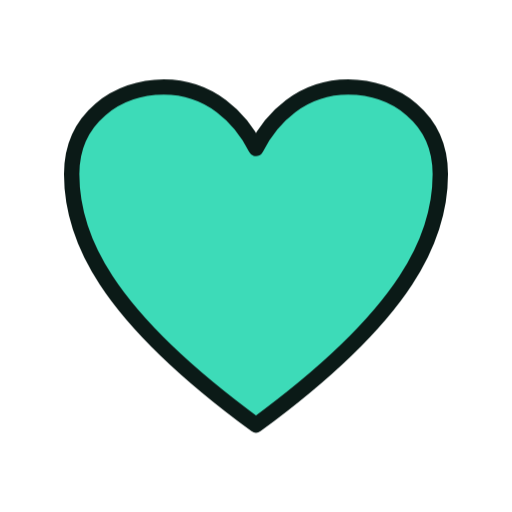
t = 0.00 s
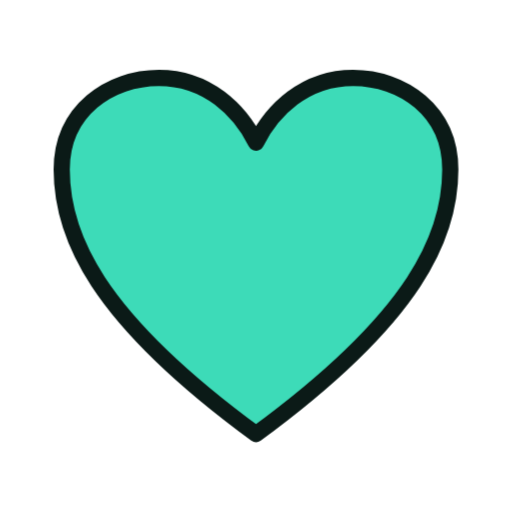
t = 1.33 s
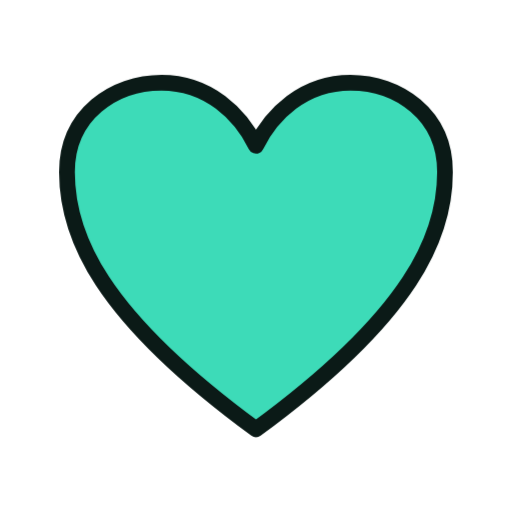
t = 1.58 s
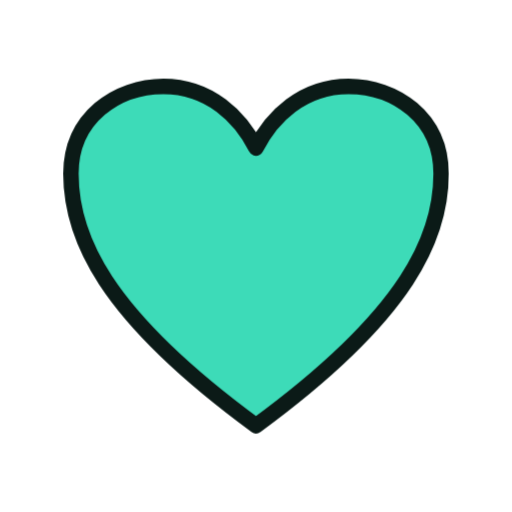
t = 1.83 s
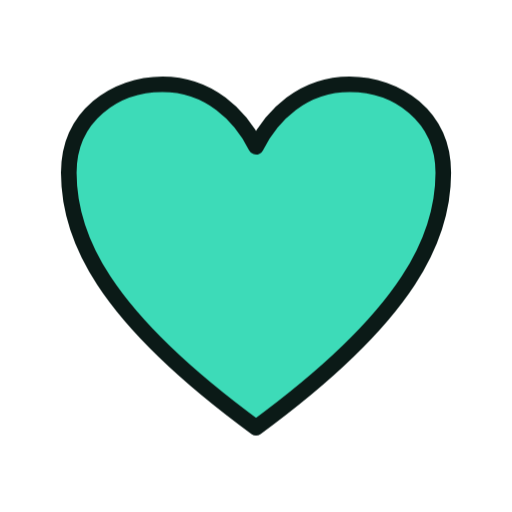
t = 2.33 s
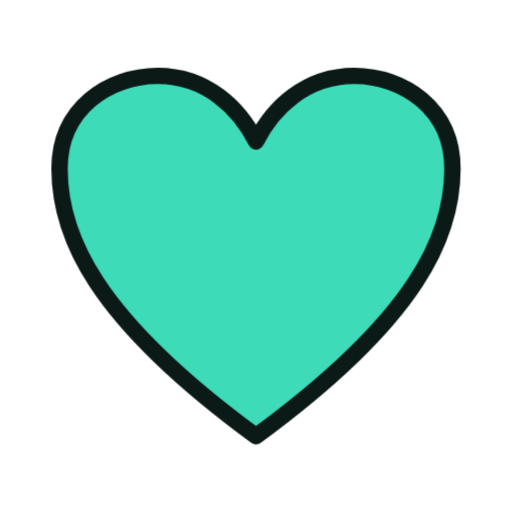
t = 2.83 s

The animated SVG that drew these frames (rendered in a browser with its animation timeline set to each time). Animation: 6 CSS @keyframes rules; one cycle of 3.33 s, repeats indefinitely.

<svg xmlns="http://www.w3.org/2000/svg" viewBox="0 0 200 200" width="200" height="200"><style>.m{transform-origin:100px 100px;transform-box:view-box;animation:pulse 2s ease-in-out infinite}.s{transform-box:fill-box;transform-origin:center;animation:tw 2s ease-in-out infinite}.s1{animation-delay:-.66s}.s2{animation-delay:-1.33s}@keyframes bob{50%{transform:translateY(-7px)}}@keyframes wiggle{0%,100%{transform:rotate(-7deg)}50%{transform:rotate(7deg)}}@keyframes swing{0%,100%{transform:rotate(-10deg)}50%{transform:rotate(10deg)}}@keyframes spin{to{transform:rotate(360deg)}}@keyframes pulse{50%{transform:scale(1.07)}}@keyframes tw{0%,100%{transform:scale(.6)}50%{transform:scale(1.15)}}@media(prefers-reduced-motion:reduce){.m,.s{animation:none}}</style><g class="m"><g transform="translate(100 100) scale(1.0) translate(-100 -100)"><path d="M100 166C40 122 28 92 28 68C28 46 46 34 64 34C82 34 94 46 100 58C106 46 118 34 136 34C154 34 172 46 172 68C172 92 160 122 100 166Z" fill="#3DDBB8" stroke="#0B1A17" stroke-width="6" stroke-linejoin="round" stroke-linecap="round"/></g></g></svg>
